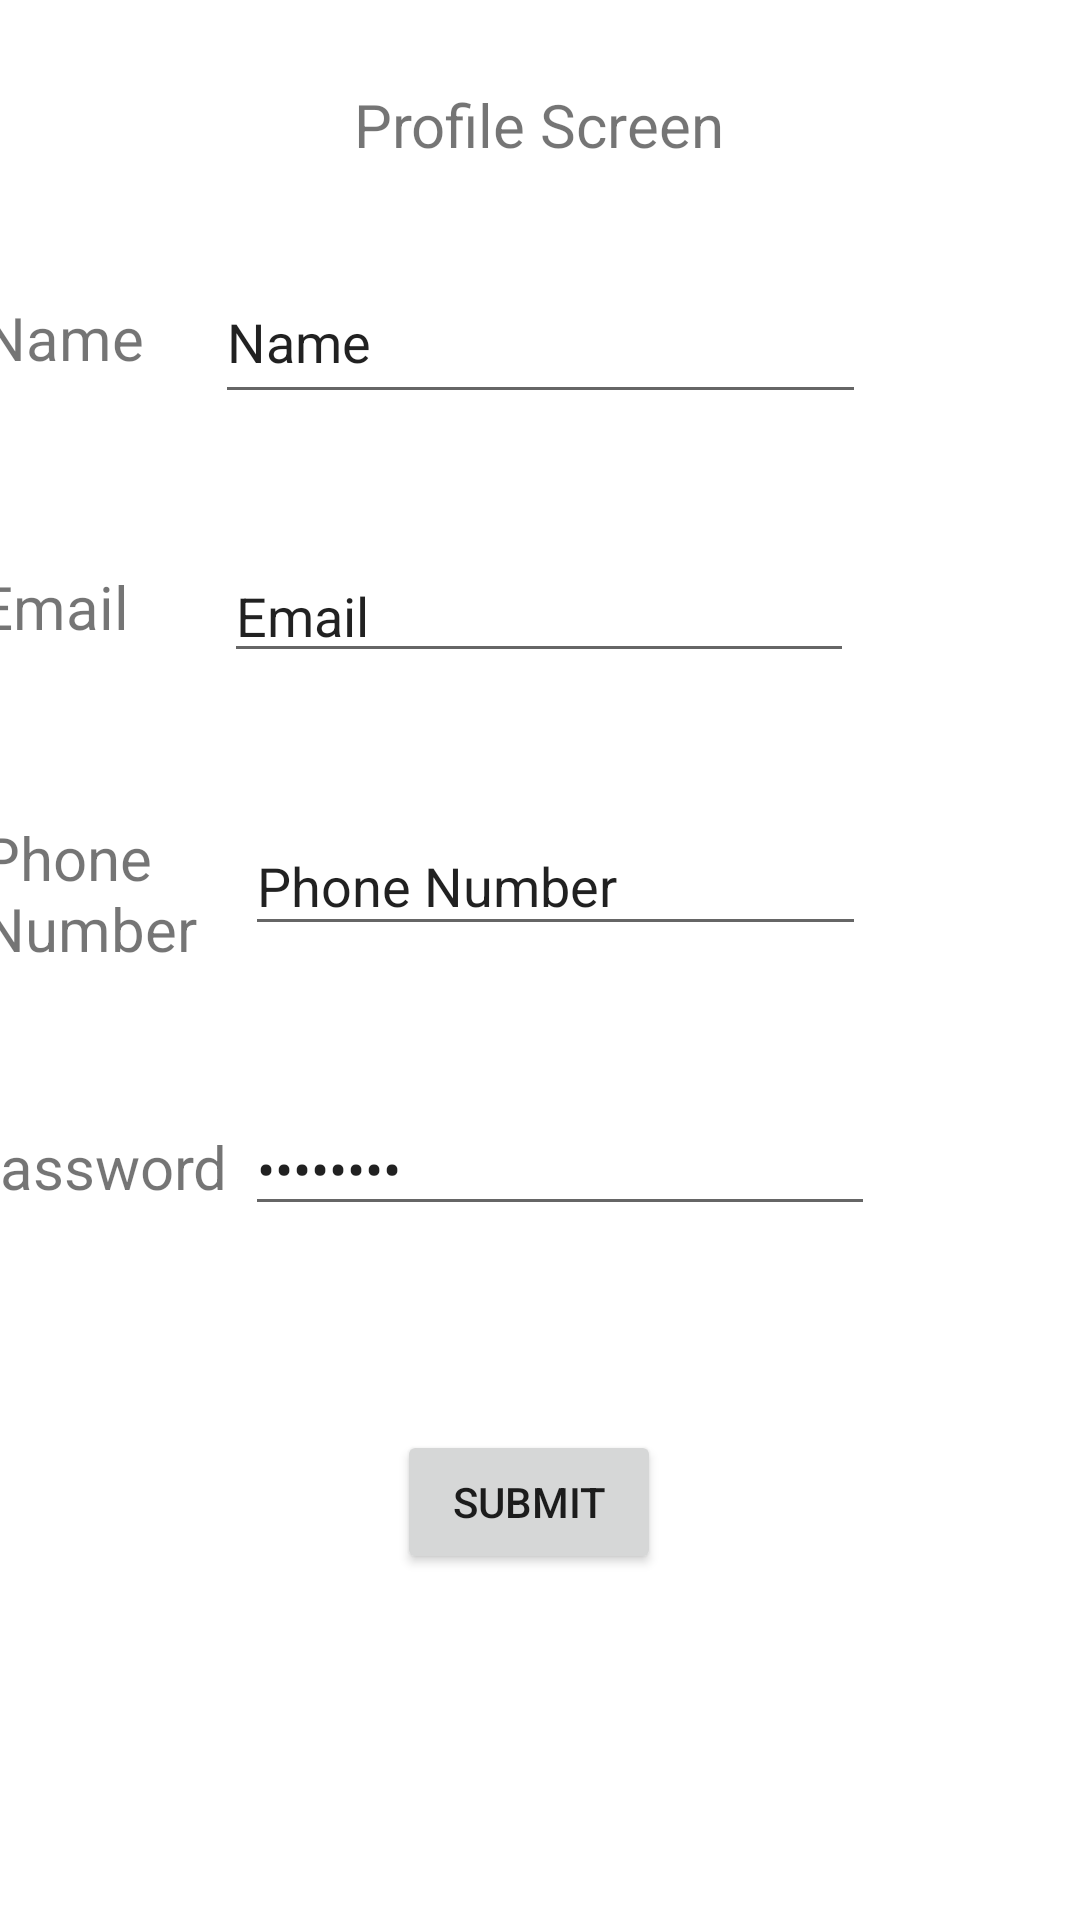

Android layout source for this screen:
<!-- AndroidManifest.xml: application theme Theme.DemoOfLayouts -->
<!-- res/layout/activity_profile_screen.xml -->
<?xml version="1.0" encoding="utf-8"?>
<androidx.constraintlayout.widget.ConstraintLayout xmlns:android="http://schemas.android.com/apk/res/android"
    xmlns:app="http://schemas.android.com/apk/res-auto"
    xmlns:tools="http://schemas.android.com/tools"
    android:layout_width="match_parent"
    android:layout_height="match_parent"
    tools:context=".ProfileScreen">



    <TextView
        android:id="@+id/textView"
        android:layout_width="wrap_content"
        android:layout_height="wrap_content"
        android:layout_marginTop="28dp"
        android:text="Profile Screen"
        android:textSize="20dp"
        app:layout_constraintEnd_toEndOf="parent"
        app:layout_constraintHorizontal_bias="0.498"
        app:layout_constraintStart_toStartOf="parent"
        app:layout_constraintTop_toTopOf="parent" />

    <TextView
        android:id="@+id/textView2"
        android:layout_width="wrap_content"
        android:layout_height="wrap_content"
        android:layout_marginEnd="24dp"
        android:text="Name"
        android:textSize="20sp"
        app:layout_constraintBottom_toBottomOf="@+id/editTextTextPersonName"
        app:layout_constraintEnd_toStartOf="@+id/editTextTextPersonName"
        app:layout_constraintTop_toTopOf="@+id/editTextTextPersonName" />

    <EditText
        android:id="@+id/editTextTextPersonName"
        android:layout_width="217dp"
        android:layout_height="51dp"
        android:layout_marginTop="32dp"
        android:ems="10"
        android:inputType="textPersonName"
        android:text="Name"
        app:layout_constraintEnd_toEndOf="@+id/textView"
        app:layout_constraintHorizontal_bias="0.496"
        app:layout_constraintStart_toStartOf="@+id/textView"
        app:layout_constraintTop_toBottomOf="@+id/textView" />

    <TextView
        android:layout_width="wrap_content"
        android:layout_height="wrap_content"
        android:layout_marginEnd="32dp"
        android:text="Email"
        android:textSize="20sp"
        app:layout_constraintBottom_toBottomOf="@+id/editTextTextEmailAddress"
        app:layout_constraintEnd_toStartOf="@+id/editTextTextEmailAddress"
        app:layout_constraintTop_toTopOf="@+id/editTextTextEmailAddress"
        app:layout_constraintVertical_bias="0.388" />

    <EditText
        android:id="@+id/editTextTextPassword"
        android:layout_width="wrap_content"
        android:layout_height="wrap_content"
        android:layout_marginTop="52dp"
        android:ems="10"
        android:text="Password"
        android:inputType="textPassword"
        app:layout_constraintEnd_toEndOf="@+id/editTextPhone"
        app:layout_constraintHorizontal_bias="0.0"
        app:layout_constraintStart_toStartOf="@+id/editTextPhone"
        app:layout_constraintTop_toBottomOf="@+id/editTextPhone" />

    <TextView
        android:layout_width="80dp"
        android:layout_height="48dp"
        android:layout_marginEnd="8dp"
        android:text="Phone Number"
        android:textSize="20sp"
        app:layout_constraintBottom_toBottomOf="@+id/editTextPhone"
        app:layout_constraintEnd_toStartOf="@+id/editTextPhone"
        app:layout_constraintTop_toTopOf="@+id/editTextPhone"
        app:layout_constraintVertical_bias="0.0" />

    <EditText
        android:id="@+id/editTextTextEmailAddress"
        android:layout_width="wrap_content"
        android:layout_height="wrap_content"
        android:layout_marginTop="45dp"
        android:ems="10"
        android:text="Email"
        android:inputType="textEmailAddress"
        app:layout_constraintEnd_toEndOf="@+id/editTextTextPersonName"
        app:layout_constraintHorizontal_bias="0.428"
        app:layout_constraintStart_toStartOf="@+id/editTextTextPersonName"
        app:layout_constraintTop_toBottomOf="@+id/editTextTextPersonName" />

    <TextView
        android:layout_width="wrap_content"
        android:layout_height="wrap_content"
        android:layout_marginEnd="216dp"
        android:text="password"
        android:textSize="20sp"
        app:layout_constraintBottom_toBottomOf="@+id/editTextTextPassword"
        app:layout_constraintEnd_toEndOf="@+id/editTextTextPassword"
        app:layout_constraintTop_toTopOf="@+id/editTextTextPassword"
        app:layout_constraintVertical_bias="0.555" />

    <EditText
        android:id="@+id/editTextPhone"
        android:layout_width="207dp"
        android:layout_height="43dp"
        android:layout_marginTop="48dp"
        android:ems="10"
        android:inputType="phone"
        android:text="Phone Number"
        app:layout_constraintEnd_toEndOf="@+id/editTextTextPersonName"
        app:layout_constraintHorizontal_bias="1.0"
        app:layout_constraintStart_toStartOf="@+id/editTextTextPersonName"
        app:layout_constraintTop_toBottomOf="@+id/editTextTextEmailAddress" />

    <Button
        android:id="@+id/button2"
        android:layout_width="wrap_content"
        android:layout_height="wrap_content"
        android:layout_marginTop="68dp"
        android:text="Submit"
        app:layout_constraintEnd_toEndOf="parent"
        app:layout_constraintHorizontal_bias="0.267"
        app:layout_constraintStart_toStartOf="@+id/editTextTextPassword"
        app:layout_constraintTop_toBottomOf="@+id/editTextTextPassword" />


</androidx.constraintlayout.widget.ConstraintLayout>
<!-- resources referenced by this layout -->
<resources>
  <style name="Theme.DemoOfLayouts" parent="Theme.MaterialComponents.DayNight.DarkActionBar">
          
          <item name="colorPrimary">@color/purple_500</item>
          <item name="colorPrimaryVariant">@color/purple_700</item>
          <item name="colorOnPrimary">@color/white</item>
          
          <item name="colorSecondary">@color/teal_200</item>
          <item name="colorSecondaryVariant">@color/teal_700</item>
          <item name="colorOnSecondary">@color/black</item>
          
          <item name="android:statusBarColor">?attr/colorPrimaryVariant</item>
          
  
      </style>
  <color name="purple_500">#FF6200EE</color>
  <color name="purple_700">#2F2D35</color>
  <color name="white">#FFFFFFFF</color>
  <color name="teal_200">#FF03DAC5</color>
  <color name="teal_700">#FF018786</color>
  <color name="black">#FF000000</color>
</resources>
